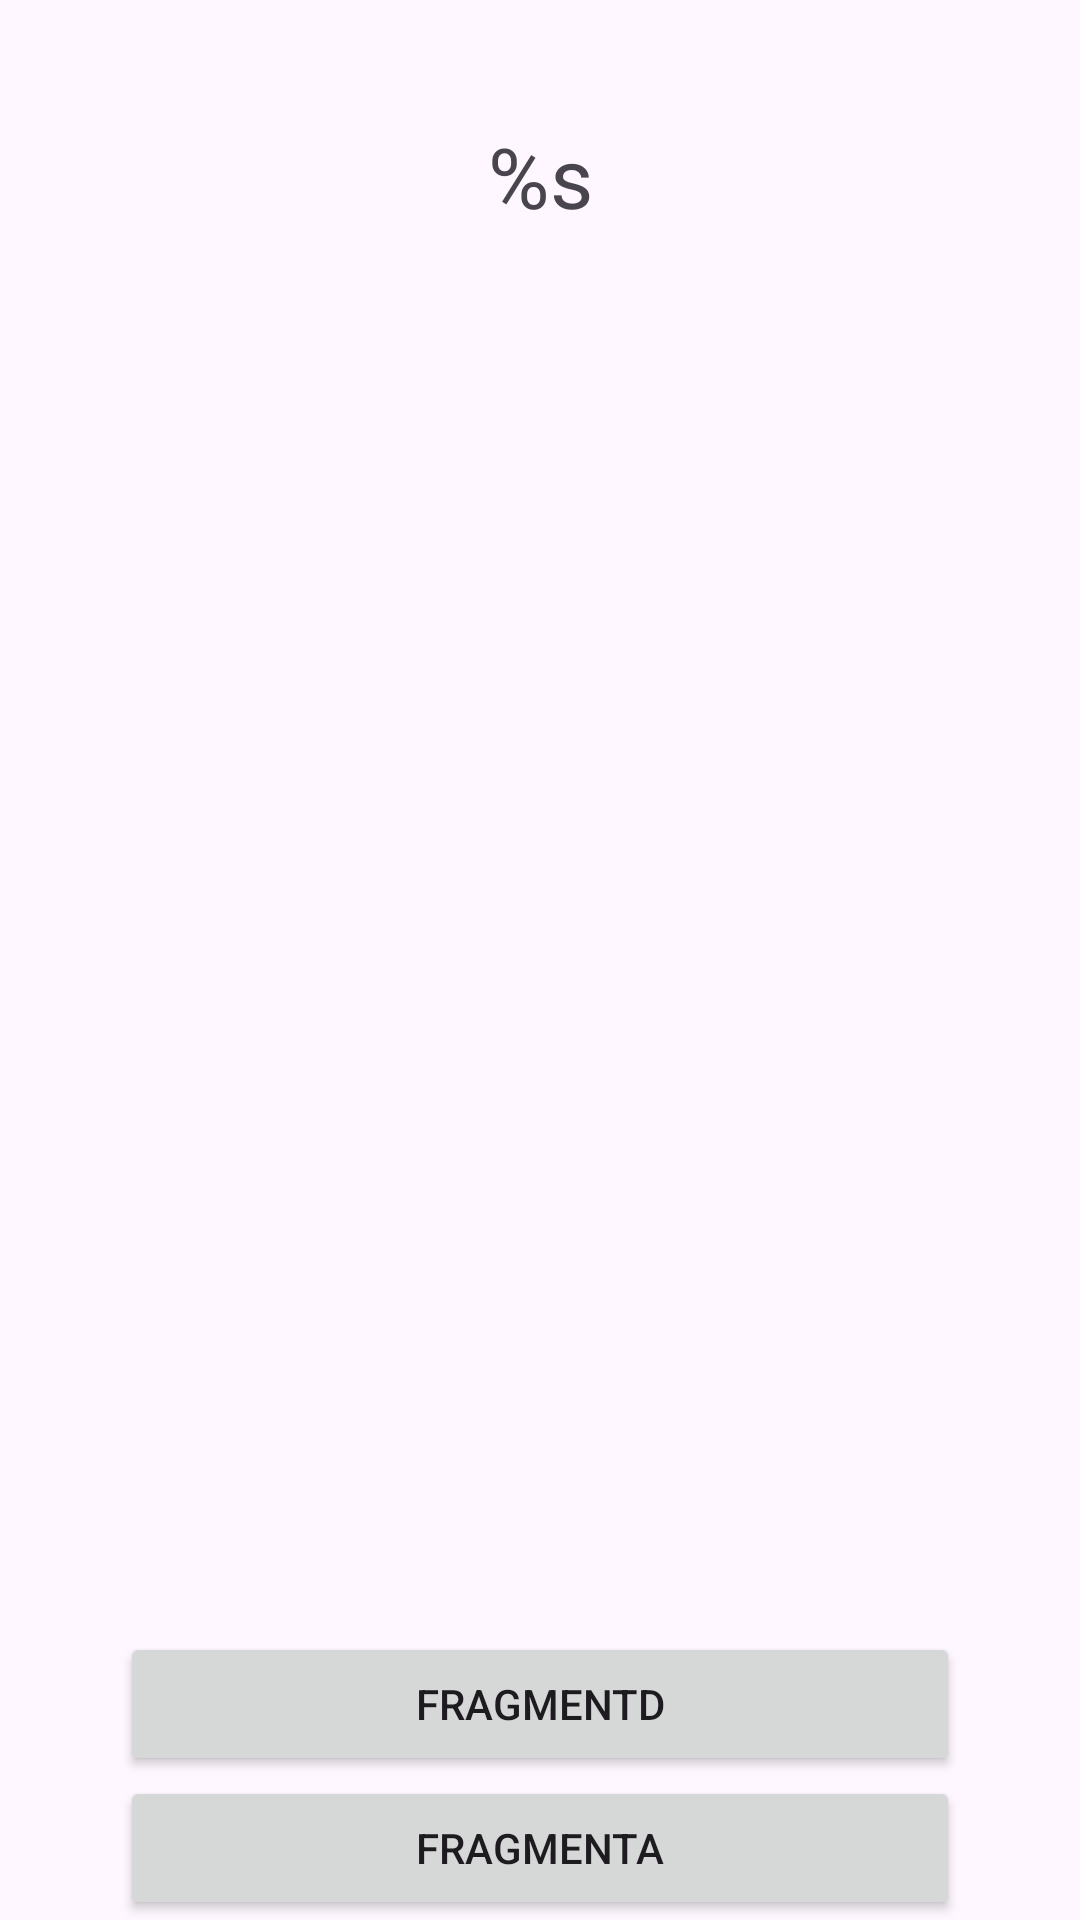

Reconstruct the res/layout file that produces this screen, plus the resources it refers to.
<!-- AndroidManifest.xml: application theme Theme.Fragment_navigation -->
<!-- res/layout/fragment_c.xml -->
<?xml version="1.0" encoding="utf-8"?>
<FrameLayout xmlns:android="http://schemas.android.com/apk/res/android"
    xmlns:app="http://schemas.android.com/apk/res-auto"
    xmlns:tools="http://schemas.android.com/tools"
    android:layout_width="match_parent"
    android:layout_height="match_parent"
    tools:context=".FragmentC">

    <androidx.constraintlayout.widget.ConstraintLayout
        android:layout_width="match_parent"
        android:layout_height="match_parent">

        <TextView
            android:id="@+id/text_fragment_c"
            android:layout_width="match_parent"
            android:layout_height="wrap_content"
            android:layout_marginTop="40dp"
            android:text="%s"
            android:textAlignment="center"
            android:textSize="28sp"
            app:layout_constraintEnd_toEndOf="parent"
            app:layout_constraintStart_toStartOf="parent"
            app:layout_constraintTop_toTopOf="parent" />

        <Button
            android:id="@+id/button_to_fragment_a"
            android:layout_width="match_parent"
            android:layout_height="wrap_content"
            android:layout_marginHorizontal="40dp"
            android:text="@string/text_fragment_a"
            app:layout_constraintBottom_toBottomOf="parent" />

        <Button
            android:id="@+id/button_to_fragment_d"
            android:layout_width="match_parent"
            android:layout_height="wrap_content"
            android:layout_marginHorizontal="40dp"
            android:text="@string/text_fragment_d"
            app:layout_constraintBottom_toTopOf="@+id/button_to_fragment_a" />


    </androidx.constraintlayout.widget.ConstraintLayout>
</FrameLayout>
<!-- resources referenced by this layout -->
<resources>
  <string name="text_fragment_a">FragmentA</string>
  <string name="text_fragment_d">FragmentD</string>
  <style name="Theme.Fragment_navigation" parent="Base.Theme.Fragment_navigation" />
  <style name="Base.Theme.Fragment_navigation" parent="Theme.Material3.DayNight.NoActionBar">
          
          
      </style>
</resources>
